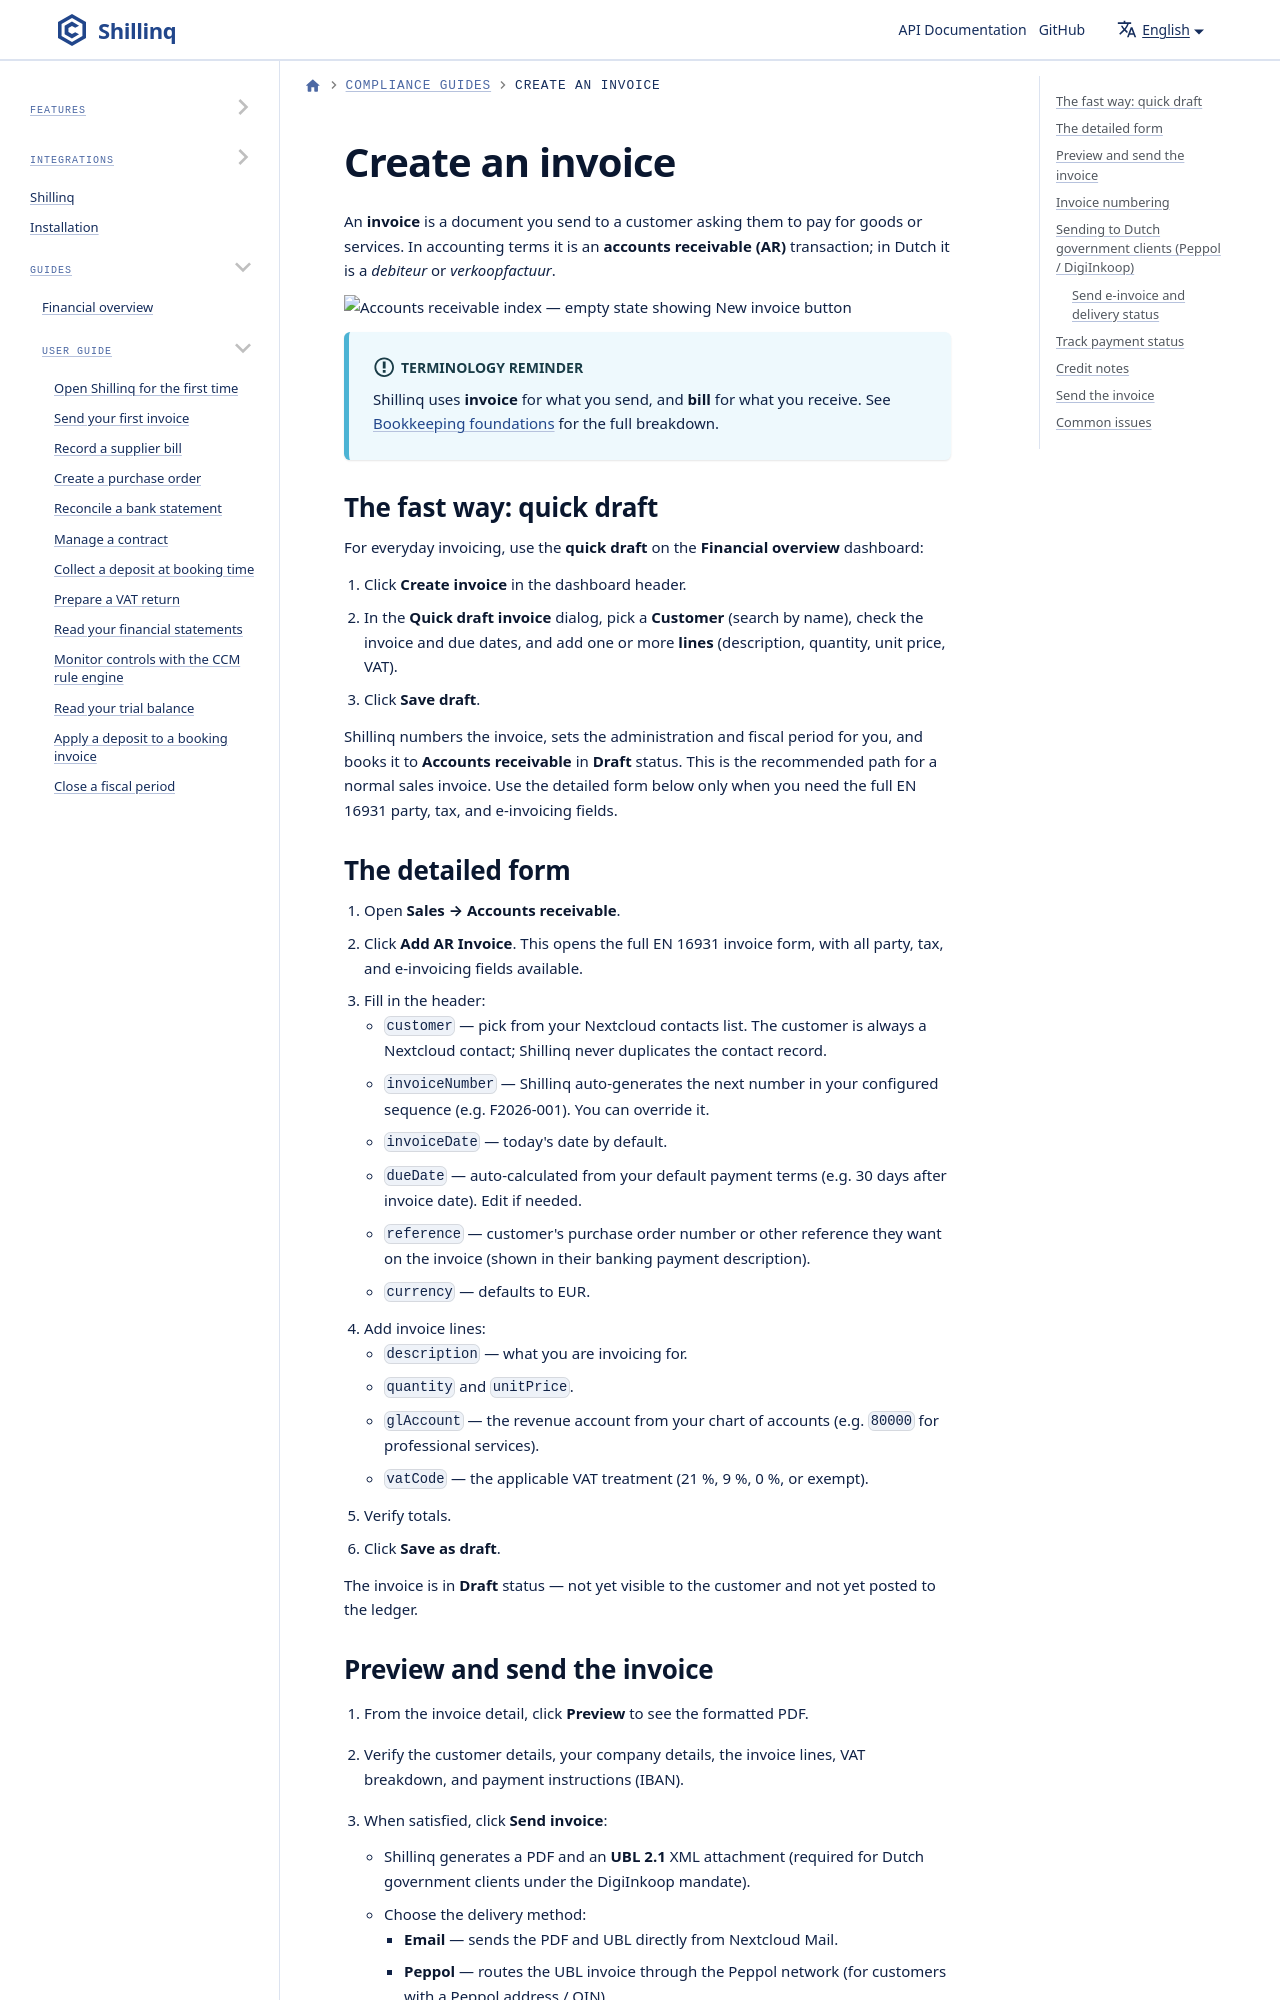

repository: ConductionNL/shillinq · page: docs/guides/create-invoices/index.html · generator: docusaurus

---
sidebar_position: 3
title: Create an invoice
description: Create and send a customer invoice (accounts receivable) in Shillinq, including UBL/Peppol e-invoicing for Dutch government clients.
---

# Create an invoice

An **invoice** is a document you send to a customer asking them to pay for
goods or services. In accounting terms it is an **accounts receivable (AR)**
transaction; in Dutch it is a *debiteur* or *verkoopfactuur*.

![Accounts receivable index — empty state showing New invoice button](\screenshots/accounts-receivable.png)

:::info Terminology reminder
Shillinq uses **invoice** for what you send, and **bill** for what you
receive. See [Bookkeeping foundations](../user-guide/bookkeeping/bookkeeping-foundations.md)
for the full breakdown.
:::
